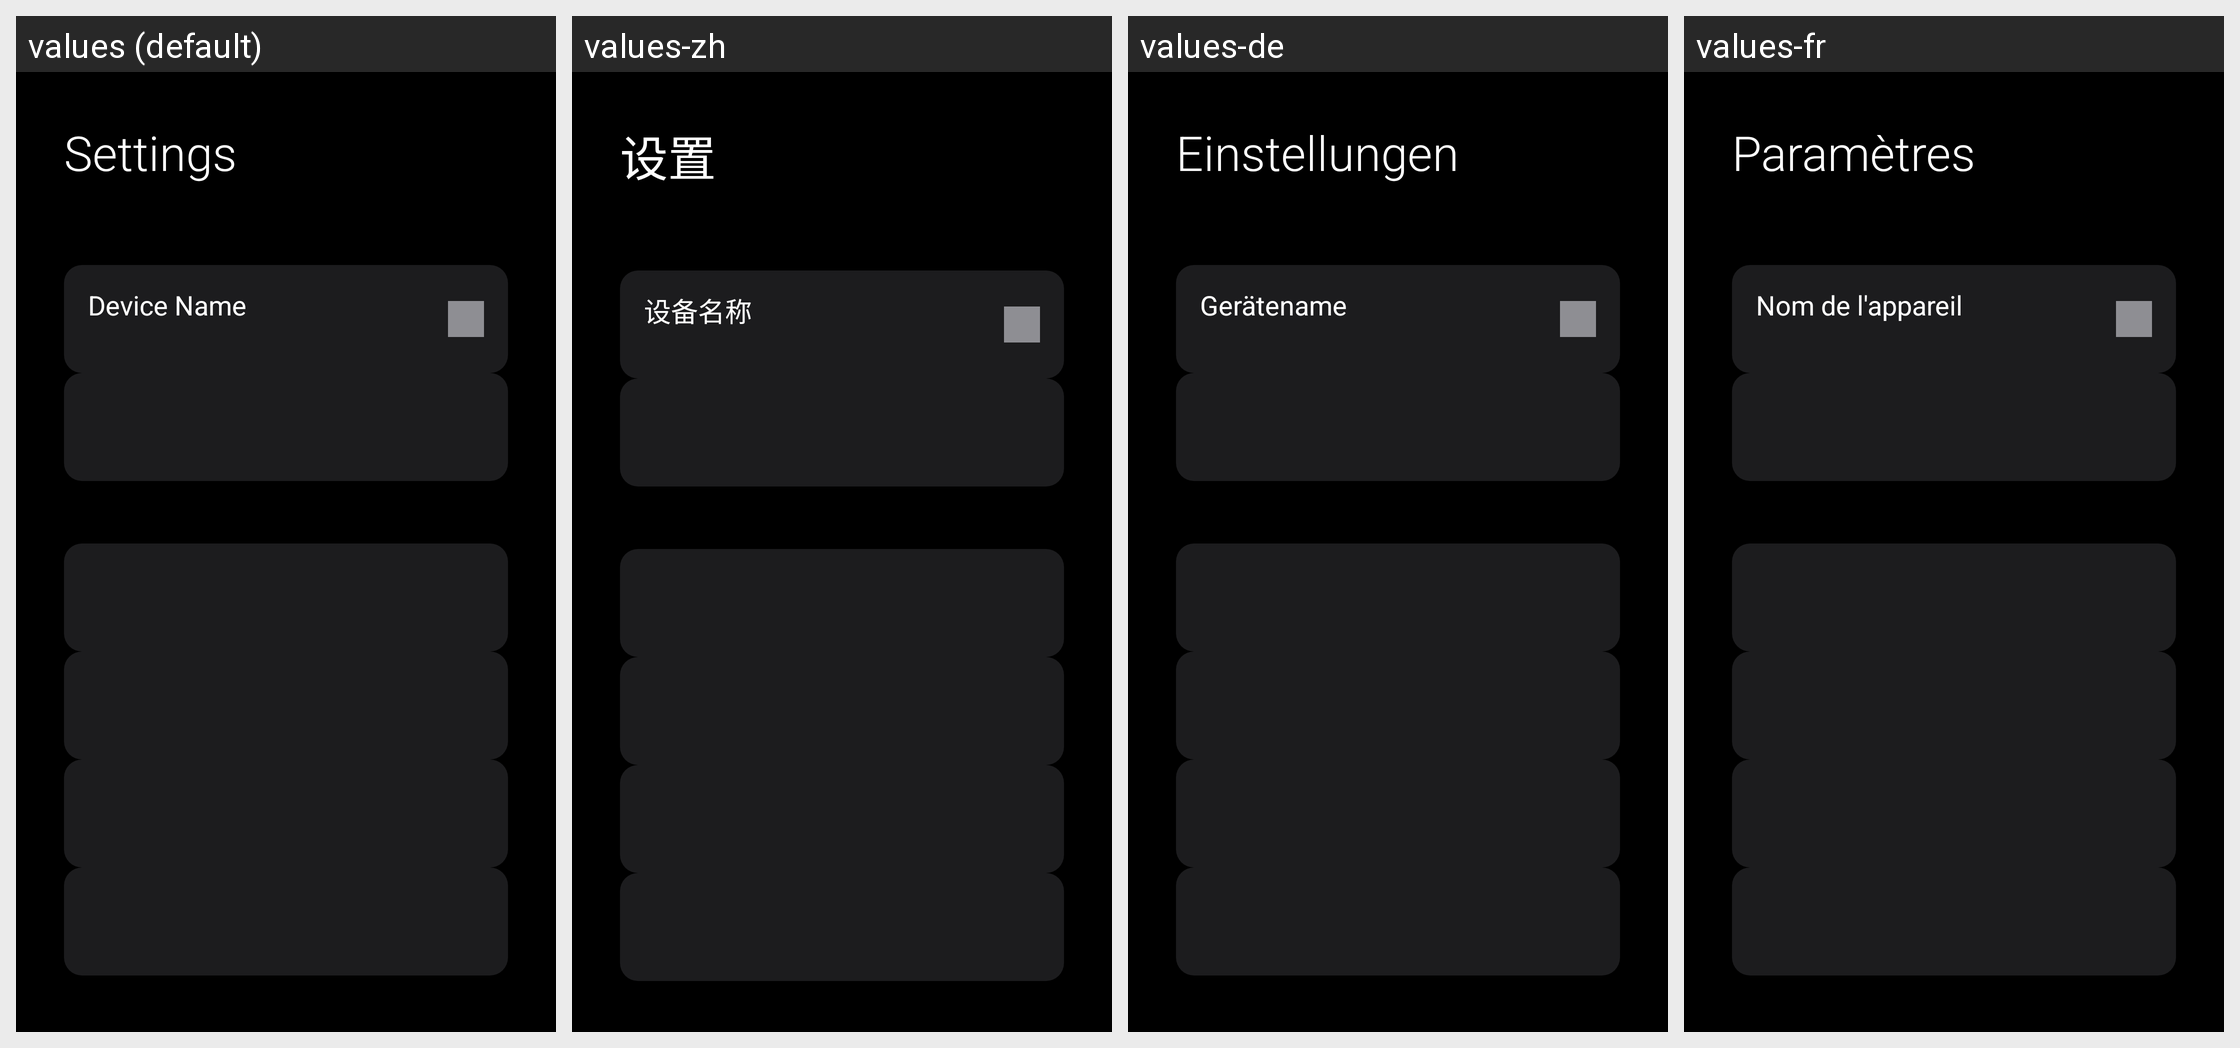

Here is an Android app screen in its default locale and in the app's own translations. Write out the translated-string differences for the strings that appear on this screen.
Android screen res/layout/fragment_settings.xml rendered under 4 locales, left to right: values (default), values-zh, values-de, values-fr. Device: Nexus 5 (rendered at 1080×1920; each locale shown at half size, 540×960, under a caption strip naming it); theme Theme.PhairPlay.
Strings drawn on this screen, with the default value and each locale's value (text and hints the layout hard-codes, and strings that could not be matched under every locale, appear in the picture but are not listed):

nav_settings
  values: Settings
  values-zh: 设置
  values-de: Einstellungen
  values-fr: Paramètres

setting_display_name
  values: Device Name
  values-zh: 设备名称
  values-de: Gerätename
  values-fr: Nom de l'appareil
